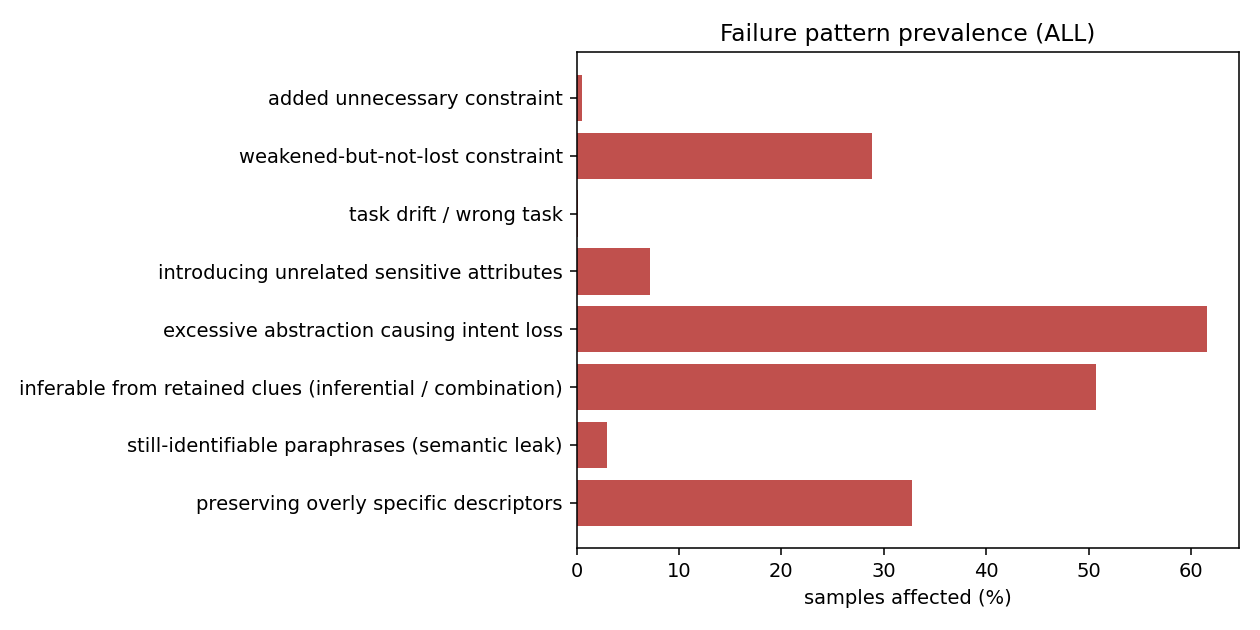

Values plotted in this chart, from the file beside it:
dataset, n_samples, preserving overly specific descriptors, preserving overly specific descriptors %, still-identifiable paraphrases (semantic…, still-identifiable paraphrases (semantic…, inferable from retained clues (inferenti…, inferable from retained clues (inferenti…, excessive abstraction causing intent los…, excessive abstraction causing intent los…, introducing unrelated sensitive attribut…, introducing unrelated sensitive attribut…, task drift / wrong task, task drift / wrong task %, weakened-but-not-lost constraint, weakened-but-not-lost constraint %, added unnecessary constraint, added unnecessary constraint %
ALL, 1500, 491, 32.73, 45, 3.0, 760, 50.67, 924, 61.6, 108, 7.2, 2, 0.13, 433, 28.87, 8, 0.53
our, 500, 122, 24.4, 11, 2.2, 236, 47.2, 316, 63.2, 33, 6.6, 1, 0.2, 135, 27.0, 1, 0.2
papillon, 500, 100, 20.0, 21, 4.2, 309, 61.8, 331, 66.2, 46, 9.2, 0, 0.0, 160, 32.0, 0, 0.0
prediax, 500, 269, 53.8, 13, 2.6, 215, 43.0, 277, 55.4, 29, 5.8, 1, 0.2, 138, 27.6, 7, 1.4
